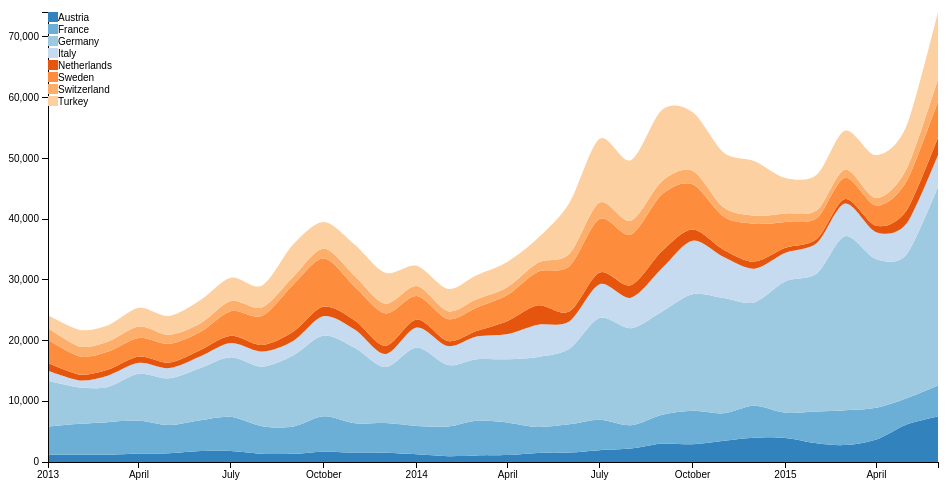
D3 v3 page, settled after 360 driven frames (6 s of simulated time); the page loaded 1 data file(s).



var format = d3.time.format("%m/%y");

var margin = {top: 20, right: 30, bottom: 30, left: 40},
    width = 960 - margin.left - margin.right,
    height = 500 - margin.top - margin.bottom;

var x = d3.time.scale()
    .range([0, width]);

var y = d3.scale.linear()
    .range([height, 0]);

var z = d3.scale.category20c();

var xAxis = d3.svg.axis()
    .scale(x)
    .orient("bottom");

var yAxis = d3.svg.axis()
    .scale(y)
    .orient("left");

var stack = d3.layout.stack()
    .offset("zero")
    .values(function(d) { return d.values; })
    .x(function(d) { return d.time; })
    .y(function(d) { return d.value; });

var nest = d3.nest()
    .key(function(d) { return d.name; });

var area = d3.svg.area()
    .interpolate("cardinal")
    .x(function(d) { return x(d.time); })
    .y0(function(d) { return y(d.y0); })
    .y1(function(d) { return y(d.y0 + d.y); });

var svg = d3.select("body").append("svg")
    .attr("width", width + margin.left + margin.right)
    .attr("height", height + margin.top + margin.bottom)
  .append("g")
    .attr("transform", "translate(" + margin.left + "," + margin.top + ")");

d3.json("q6.json", function(data) {
  data.forEach(function(d) {
    d.time = format.parse(d.time);
    d.value = +d.value;
  });

  var layers = stack(nest.entries(data));

  x.domain(d3.extent(data, function(d) { return d.time; }));
  y.domain([0, d3.max(data, function(d) { return d.y0 + d.y; })]);

  svg.selectAll(".layer")
      .data(layers)
    .enter().append("path")
      .attr("class", "layer")
      .attr("d", function(d) { return area(d.values); })
      .style("fill", function(d, i) { return z(i); });

  svg.append("g")
      .attr("class", "x axis")
      .attr("transform", "translate(0," + height + ")")
      .call(xAxis);

  svg.append("g")
      .attr("class", "y axis")
      .call(yAxis);

  var legend = svg.selectAll(".legend")
      .data(layers)
      .enter().append("g")
      .attr("class", "legend")
      .attr("transform", function(d, i) { return "translate(0," + i * 12 + ")"; });

  legend.append("rect")
      .attr("x", 0)
      .attr("width", 10)
      .attr("height", 10)
      .style("fill", function(d, i) { return z(i); });

  legend.append("text")
      .attr("x", 10)
      .attr("y", 5)
      .attr("dy", ".35em")
      .style("text-anchor", "start")
      .text(function(d) { return d.key; });
});



### data: q6.json
[
 {
  "name": "Austria",
  "value": "1208",
  "time": "01/13"
 },
 {
  "name": "Austria",
  "value": "1185",
  "time": "02/13"
 },
 {
  "name": "Austria",
  "value": "1198",
  "time": "03/13"
 },
 {
  "name": "Austria",
  "value": "1405",
  "time": "04/13"
 },
 {
  "name": "Austria",
  "value": "1445",
  "time": "05/13"
 },
 {
  "name": "Austria",
  "value": "1799",
  "time": "06/13"
 },
 {
  "name": "Austria",
  "value": "1802",
  "time": "07/13"
 },
 {
  "name": "Austria",
  "value": "1352",
  "time": "08/13"
 },
 "... 232 more items"
]